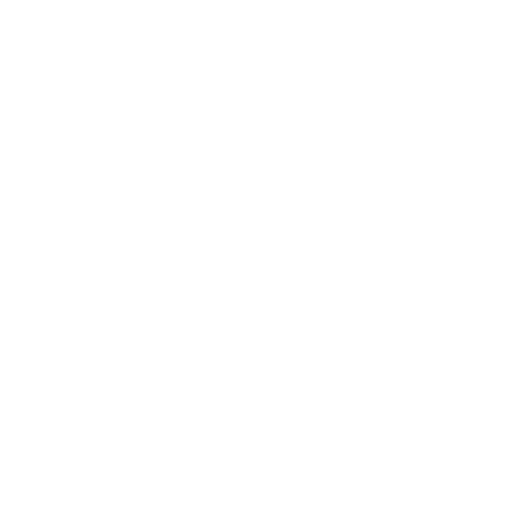
t = 0.00 s
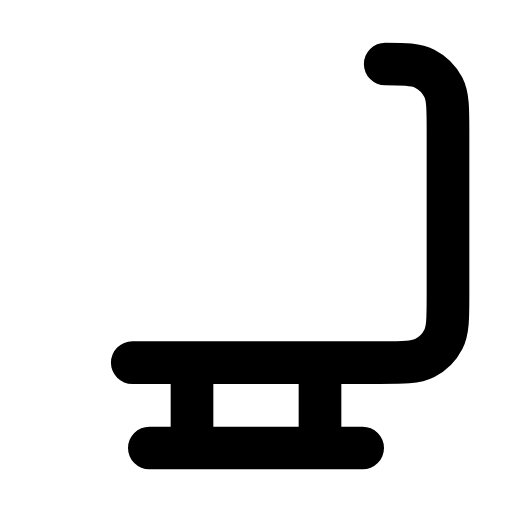
t = 0.18 s
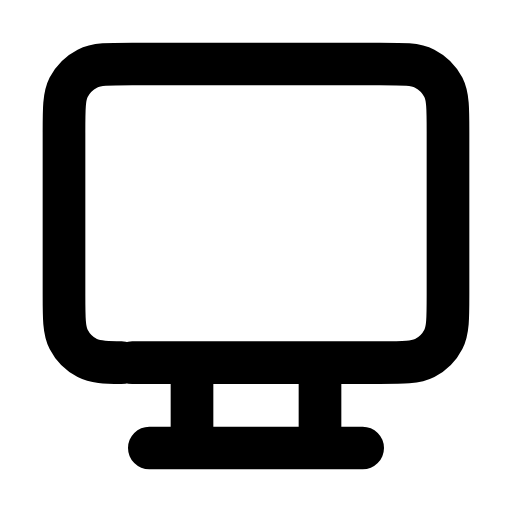
t = 0.35 s
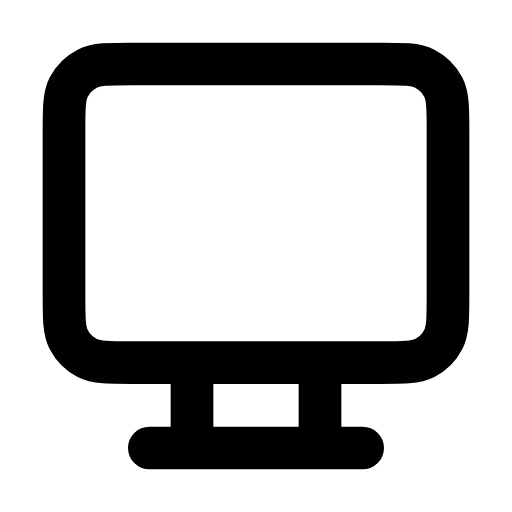
t = 0.53 s
t = 0.70 s: frame unchanged from t = 0.53 s, image omitted

The animated SVG that drew these frames (rendered in a browser with its animation timeline set to each time). Animation: 1 SMIL element (animate=1); one cycle of 0.70 s.

<svg xmlns="http://www.w3.org/2000/svg" width="24" height="24" viewBox="0 0 24 24">
  <path d="M7 21H17M9 17V21M15 17V21M6.2 17H17.8C18.9201 17 19.4802 17 19.908 16.782C20.2843 16.5903 20.5903 16.2843 20.782 15.908C21 15.4802 21 14.9201 21 13.8V6.2C21 5.0799 21 4.51984 20.782 4.09202C20.5903 3.71569 20.2843 3.40973 19.908 3.21799C19.4802 3 18.9201 3 17.8 3H6.2C5.0799 3 4.51984 3 4.09202 3.21799C3.71569 3.40973 3.40973 3.71569 3.21799 4.09202C3 4.51984 3 5.07989 3 6.2V13.8C3 14.9201 3 15.4802 3.21799 15.908C3.40973 16.2843 3.71569 16.5903 4.09202 16.782C4.51984 17 5.07989 17 6.2 17Z" fill="none" stroke="currentColor" stroke-width="2" stroke-linecap="round" stroke-linejoin="round" stroke-dasharray="120" stroke-dashoffset="120">
    <animate fill="freeze" attributeName="stroke-dashoffset" begin="0.00s" dur="0.70s" to="0" />
  </path>
</svg>
